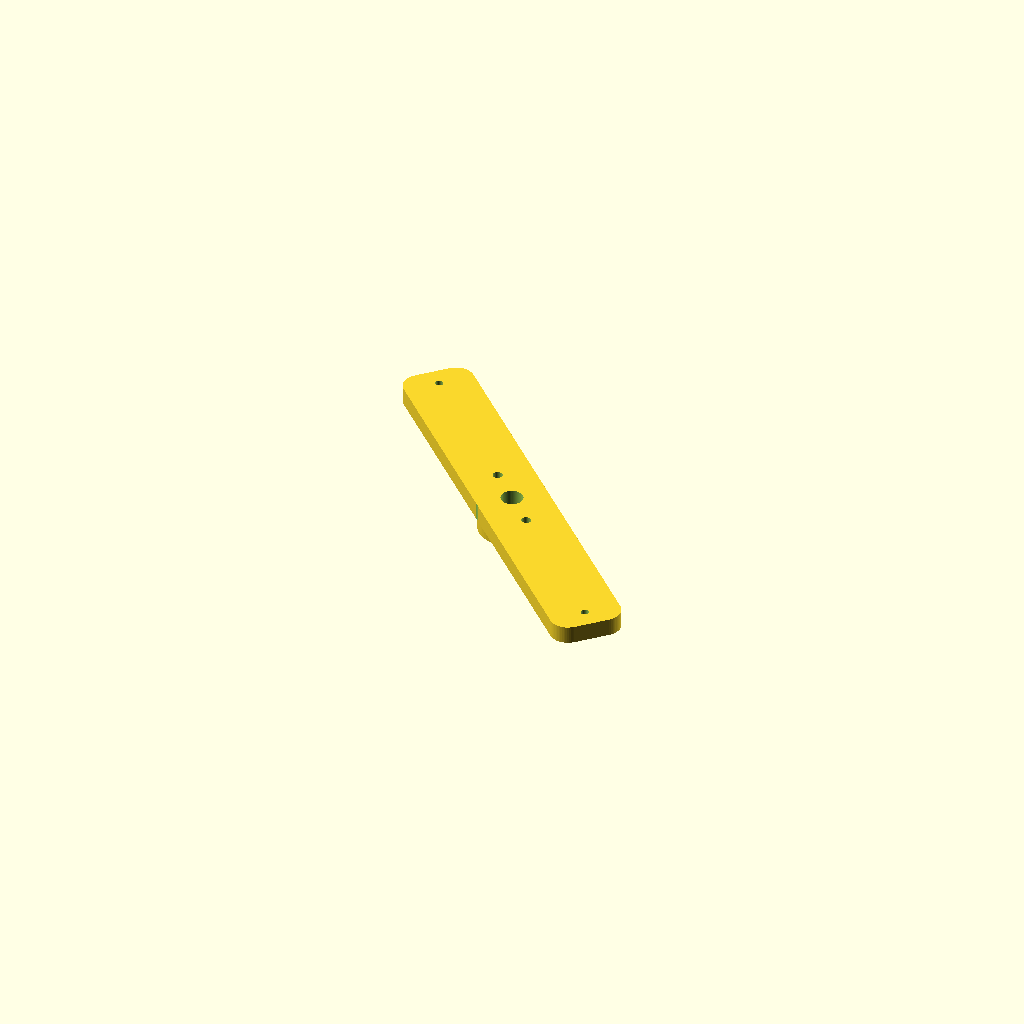
Cell 1: the model at its default parameters.
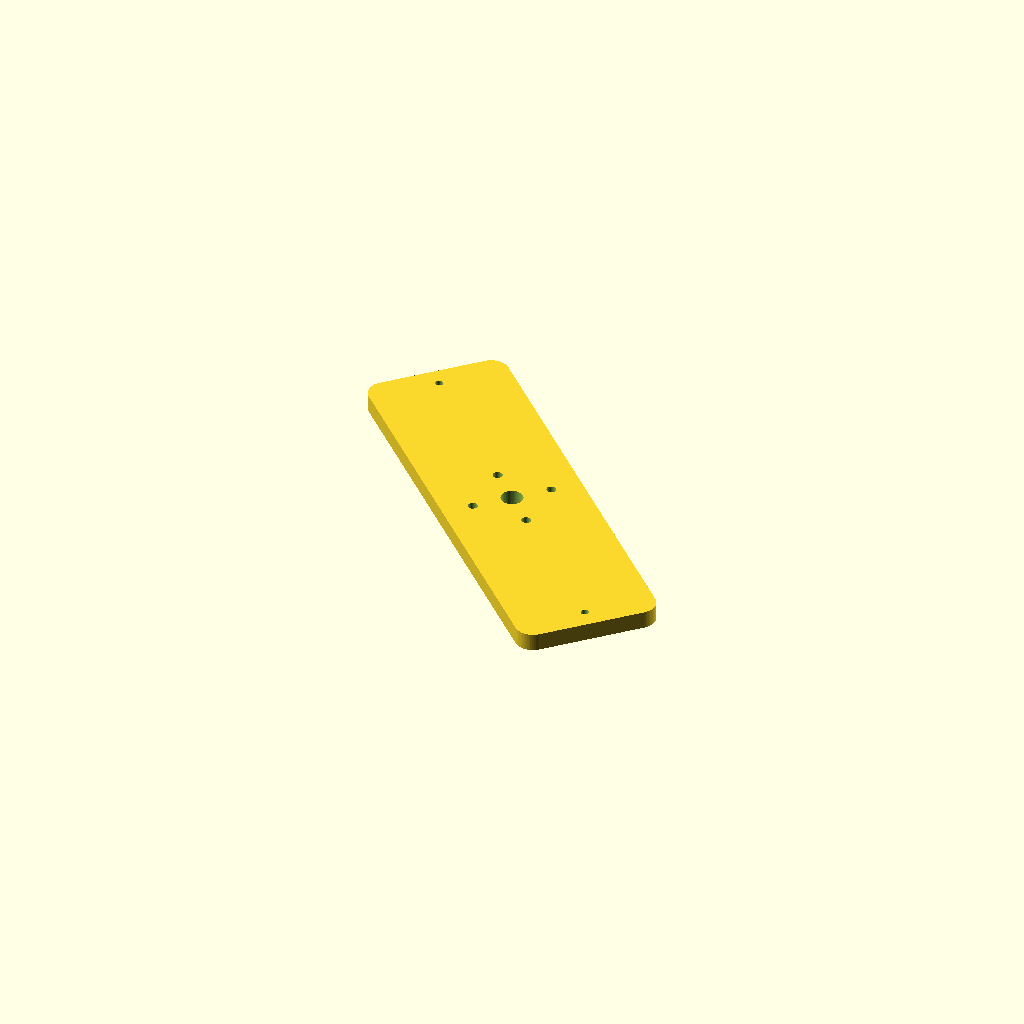
Cell 2: bar_w = 64 (everything else at default).
One fixed orthographic camera (rotation 55°, 0°, 25°; colour scheme Cornfield) for every cell.
Source of the model, champions/2026-10-11-gen-bx-dual-rotor-8p12c-r71-thincopper/endbell_rear.scad:
// Gen-BX — rear BEARING BRIDGE (bar endbell, 2026-10-10): a 608 boss on a 32 mm wide bar that spans the
// two frame rods at 135 deg and 135+180 deg (R = flange_bolt_r). The front bridge uses the rods at 45/225 deg, the rear
// bridge the rods at 135/315 deg, so the two bridges cross at 90 deg and the stator is held at 4 points.
// A bar instead of a full disc is what lets this big-ring kit fit ONE 410 mm plate. Print flat face DOWN (boss up, no supports).
// Brace holes (temporary M4 jack rods, R = brace_r) sit on the bar axis.
include <parameters.scad>;
$fn = 64;
bar_w = 32;
bar_len = 2 * (flange_bolt_r + 9);
module bar_2d() { offset(r=8) offset(delta=-8) square([bar_len, bar_w], center=true); }
difference() {
    rotate([0, 0, 135]) union() {
        linear_extrude(endbell_thick) bar_2d();
        translate([0, 0, -bearing_h + 0.01]) cylinder(d=30, h=bearing_h);
    }
    translate([0, 0, -bearing_h - 0.1]) cylinder(d=endbell_shaft_clear, h=50);
    translate([0, 0, -bearing_h - 0.02]) cylinder(d=bearing_d, h=bearing_h);
    for (s = [0, 180]) rotate([0, 0, 135 + s]) translate([flange_bolt_r, 0, -20]) cylinder(d=m3_clear, h=60);
    for (a = brace_angles) translate([brace_r*cos(a), brace_r*sin(a), -20]) cylinder(d=brace_d, h=50);
}
Customizer parameters (derived from the source; name, type, default, range or options):
bar_w: number, default 32
